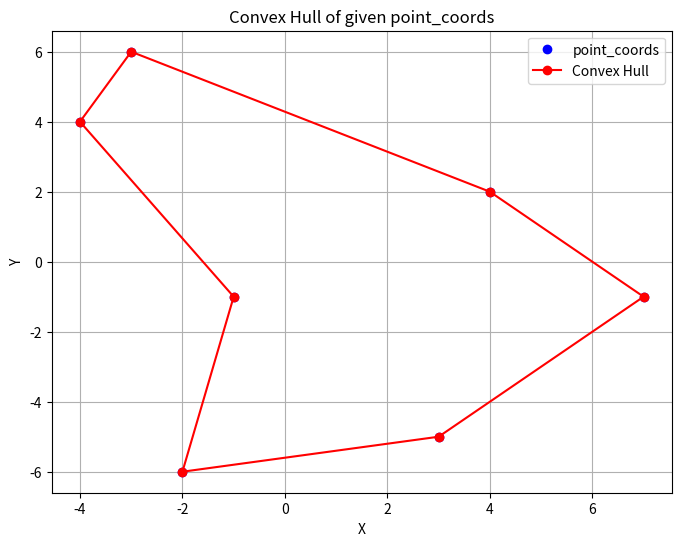

This figure's Python source:
import numpy as np
import matplotlib.pyplot as plt

"""
We define a set of points (point_coords) on a plane. The angle_from function calculates the angle between two points, and distance calculates the straight distance.

Graham's Scan:
    We find the point with the lowest y-coordinate to start.
    Then sort the points by polar angle and distance from the starting point.
    Then b uild the convex hull by adding points while ensuring only left turns are made.

Then we plot the points and the convex hull (the boundary enclosing the points).
"""


# given point_coords
point_coords = np.array([
    (4, 2),
    (7, -1),
    (3, -5),
    (-3, 6),
    (-4, 4),
    (-1, -1),
    (-2, -6)
])

def angle_from(p0, p1):
    # compute the polar angle from p0 to p1, p0 as origin.
    y = p1[1] - p0[1]
    x = p1[0] - p0[0]
    return np.arctan2(y, x)

def distance(p0, p1):
    # Euclidean distance between p0 and p1
    return np.sqrt((p1[0] - p0[0]) ** 2 + (p1[1] - p0[1]) ** 2)

def graham_scan(point_coords):
    # convex hull of a set of point_coords using Graham's scan algorithm
    # find  point with the lowest y-coordinate (and lowest x if tie)
    start = point_coords[np.argmin(point_coords, axis=0)[1]]
    if np.any(point_coords[:, 1] == start[1]):
        start = point_coords[np.sum(point_coords == start, axis=1).argmin()]

    # sort point_coords by polar angle with respect to the start point
    sorted_point_coords = sorted(point_coords, key=lambda p: (angle_from(start, p), distance(start, p)))

    # build the convex hull
    hull = [sorted_point_coords[0], sorted_point_coords[1]]
    for point in sorted_point_coords[2:]:
        while len(hull) > 1 and not is_left_turn(hull[-2], hull[-1], point):
            hull.pop()
        hull.append(point)

    return np.array(hull)

def is_left_turn(p0, p1, p2):
    # verify if the turn from p0 to p1 to p2 is a left turn
    return np.cross(p1 - p0, p2 - p0) > 0

hull = graham_scan(point_coords)

plt.figure(figsize=(8, 6))
plt.plot(point_coords[:, 0], point_coords[:, 1], 'bo', label='point_coords')
plt.plot(hull[:, 0], hull[:, 1], 'r-', label='Convex Hull', marker='o')

# close the convex hull by connecting the last point to the first
plt.plot([hull[-1, 0], hull[0, 0]], [hull[-1, 1], hull[0, 1]], 'r-')

plt.title('Convex Hull of given point_coords')
plt.xlabel('X')
plt.ylabel('Y')
plt.legend()
plt.grid(True)
plt.show()

